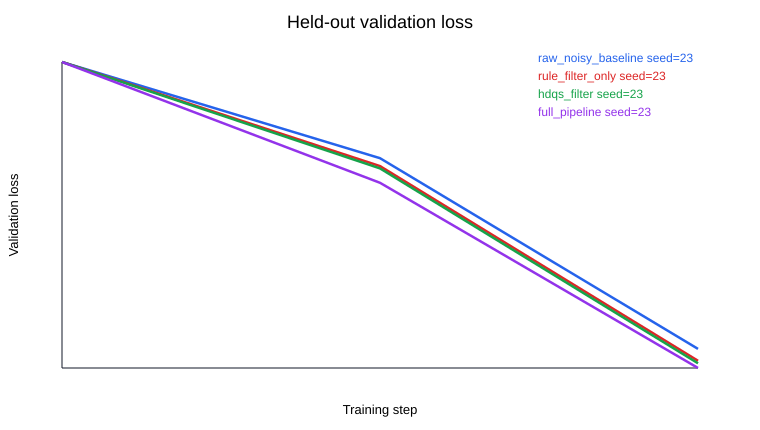

Values plotted in this chart, from the file beside it:
variant, seed, step, train_loss, train_next_char_accuracy, val_loss, val_next_char_accuracy
raw_noisy_baseline, 23, 0, 15.93, 0.03125, 15.3, 0.01562
raw_noisy_baseline, 23, 3, 14.73, 0.007812, 14.6, 0.01562
raw_noisy_baseline, 23, 6, 13.52, 0.007812, 13.21, 0.03125
rule_filter_only, 23, 0, 14.93, 0.0625, 15.3, 0.01562
rule_filter_only, 23, 3, 15.6, 0.01562, 14.54, 0.007812
rule_filter_only, 23, 6, 12.9, 0.0625, 13.12, 0.03125
hdqs_filter, 23, 0, 14.93, 0.0625, 15.3, 0.01562
hdqs_filter, 23, 3, 15.58, 0.01562, 14.53, 0.007812
hdqs_filter, 23, 6, 12.88, 0.03906, 13.1, 0.03125
full_pipeline, 23, 0, 15.53, 0.03125, 15.3, 0.01562
full_pipeline, 23, 3, 15.01, 0.02344, 14.42, 0.007812
full_pipeline, 23, 6, 13.43, 0.01562, 13.07, 0.03125
